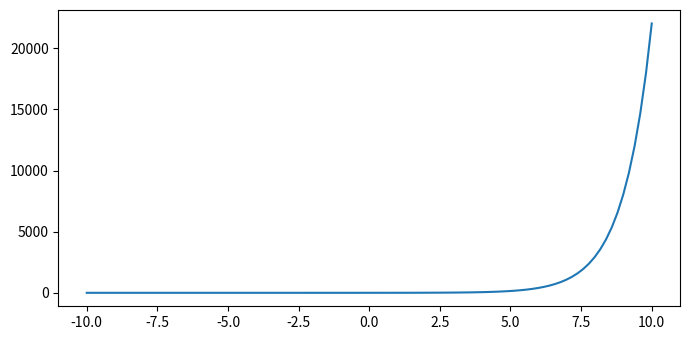

This figure's Python source:
import numpy as np
from matplotlib import pyplot as plt

plt.rcParams["figure.figsize"] = [7.00, 3.50]
plt.rcParams["figure.autolayout"] = True

def mouse_event(event):
   print('x: {} and y: {}'.format(event.xdata, event.ydata))

fig = plt.figure()
cid = fig.canvas.mpl_connect('button_press_event', mouse_event)

x = np.linspace(-10, 10, 100)
y = np.exp(x)

plt.plot(x, y)

plt.show()
